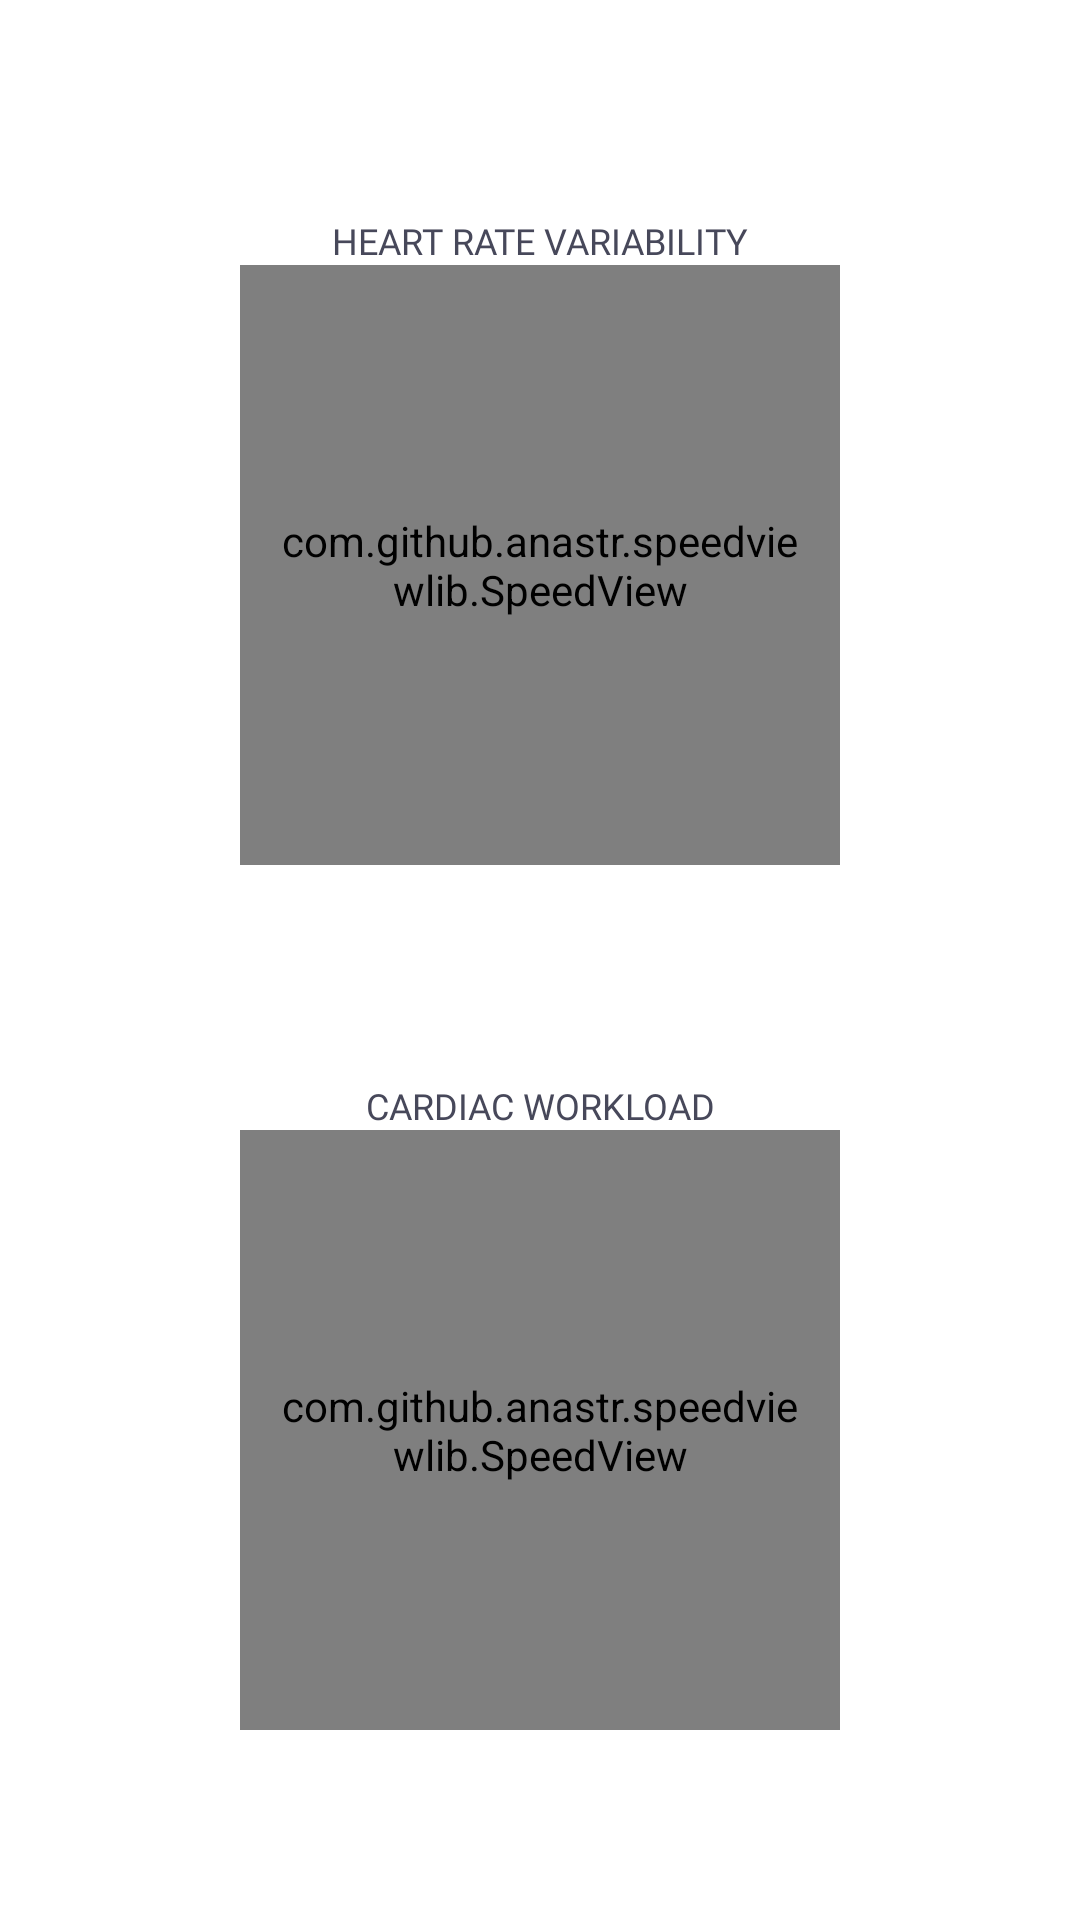

Write the Android layout XML for this screen, with the resource values it uses.
<!-- AndroidManifest.xml: application theme Theme.Prototipo -->
<!-- res/layout/fragment_fisiologico.xml -->
<?xml version="1.0" encoding="utf-8"?>
<androidx.core.widget.NestedScrollView xmlns:android="http://schemas.android.com/apk/res/android"
    xmlns:app="http://schemas.android.com/apk/res-auto"
    xmlns:tools="http://schemas.android.com/tools"
    android:layout_width="match_parent"
    android:layout_height="match_parent"
    android:fillViewport="true"
    android:orientation="vertical"
    tools:context=".ui.dashboard.FisiologicoFragment">

    <FrameLayout
        android:layout_width="match_parent"
        android:layout_height="match_parent">

        <FrameLayout
            android:id="@+id/frameCarga"
            android:layout_width="match_parent"
            android:layout_height="match_parent"
            android:visibility="gone"
            app:layout_constraintBottom_toBottomOf="parent"
            app:layout_constraintEnd_toEndOf="parent"
            app:layout_constraintStart_toStartOf="parent"
            app:layout_constraintTop_toTopOf="parent">

            <RelativeLayout
                android:layout_width="match_parent"
                android:layout_height="match_parent"
                android:gravity="center">

                <ProgressBar
                    android:id="@+id/progress"
                    android:layout_width="50dp"
                    android:layout_height="50dp"
                    android:layout_alignStart="@+id/tvCargando"
                    android:layout_alignEnd="@+id/tvCargando"
                    android:layout_marginStart="0dp"
                    android:layout_marginEnd="0dp" />

                <TextView
                    android:id="@+id/tvCargando"
                    style="@style/texto"
                    android:layout_width="wrap_content"
                    android:layout_height="wrap_content"
                    android:layout_below="@id/progress"
                    android:fontFamily="@font/lato_italic"
                    android:text="Cargando datos..."
                    android:textColor="@color/profileEditTextColor" />


            </RelativeLayout>

        </FrameLayout>

        <androidx.constraintlayout.widget.ConstraintLayout
            android:id="@+id/graficos"
            android:layout_width="match_parent"
            android:layout_height="match_parent">

            <com.github.anastr.speedviewlib.SpeedView
                android:id="@+id/frecResp"
                sv_withIndicatorLight="true"
                android:layout_width="200dp"
                android:layout_height="200dp"
                android:layout_marginStart="8dp"
                android:layout_marginEnd="8dp"
                android:padding="10dp"
                android:visibility="visible"
                app:layout_constraintEnd_toEndOf="parent"
                app:layout_constraintStart_toStartOf="parent"
                app:layout_constraintTop_toBottomOf="@+id/textView28"
                app:sv_centerCircleColor="@android:color/transparent"
                app:sv_endDegree="360"
                app:sv_indicator="HalfLineIndicator"
                app:sv_speedTextPosition="CENTER"
                app:sv_startDegree="180"
                app:sv_textSize="16sp"
                app:sv_tickNumber="8" />

            <ImageView
                android:id="@+id/imageView9"
                android:layout_width="40dp"
                android:layout_height="40dp"
                android:layout_marginTop="32dp"
                android:src="@drawable/ic_corazon_2"
                app:layout_constraintEnd_toEndOf="@+id/frecResp"
                app:layout_constraintStart_toStartOf="@+id/frecResp"
                app:layout_constraintTop_toBottomOf="@+id/estres" />

            <TextView
                android:id="@+id/textView28"
                style="@style/texto_pequeño"
                android:layout_width="0dp"
                android:layout_height="wrap_content"
                android:fontFamily="@font/lato_bold"
                android:text="CARDIAC WORKLOAD"
                android:textAlignment="center"
                android:textAllCaps="true"
                android:textColor="@color/text_gray"
                app:layout_constraintEnd_toEndOf="@+id/frecResp"
                app:layout_constraintStart_toStartOf="@+id/frecResp"
                app:layout_constraintTop_toBottomOf="@+id/imageView9" />

            <ImageView
                android:id="@+id/imageView2"
                android:layout_width="40dp"
                android:layout_height="40dp"
                android:layout_marginTop="32dp"
                android:src="@drawable/ic_corazon_2"
                app:layout_constraintEnd_toEndOf="@+id/estres"
                app:layout_constraintStart_toStartOf="@+id/estres"
                app:layout_constraintTop_toTopOf="parent" />

            <TextView
                android:id="@+id/textView24"
                style="@style/texto_pequeño"
                android:layout_width="0dp"
                android:layout_height="wrap_content"
                android:fontFamily="@font/lato_bold"
                android:text="HEART RATE VARIABILITY"
                android:textAlignment="center"
                android:textAllCaps="true"
                android:textColor="@color/text_gray"
                app:layout_constraintEnd_toEndOf="@+id/estres"
                app:layout_constraintStart_toStartOf="@+id/estres"
                app:layout_constraintTop_toBottomOf="@+id/imageView2" />

            <com.github.anastr.speedviewlib.SpeedView
                android:id="@+id/estres"
                sv_withIndicatorLight="true"
                android:layout_width="200dp"
                android:layout_height="200dp"
                android:layout_marginStart="8dp"
                android:layout_marginEnd="8dp"
                android:padding="10dp"
                android:visibility="visible"
                app:layout_constraintEnd_toEndOf="parent"
                app:layout_constraintStart_toStartOf="parent"
                app:layout_constraintTop_toBottomOf="@+id/textView24"
                app:sv_centerCircleColor="@android:color/transparent"
                app:sv_endDegree="360"
                app:sv_indicator="HalfLineIndicator"
                app:sv_speedTextPosition="CENTER"
                app:sv_startDegree="180"
                app:sv_textSize="16sp"
                app:sv_tickNumber="8" />
        </androidx.constraintlayout.widget.ConstraintLayout>
    </FrameLayout>
</androidx.core.widget.NestedScrollView>
<!-- resources referenced by this layout -->
<resources>
  <color name="profileEditTextColor">#707070</color>
  <color name="text_gray">#47485a</color>
  <style name="texto">
          <item name="android:textSize">@dimen/texto</item>
          <item name="android:textColor">@color/black</item>
          <item name="android:fontFamily">@font/roboto</item>
          <item name="android:lineSpacingMultiplier">1.29</item>
      </style>
  <style name="Theme.Prototipo" parent="Theme.MaterialComponents.DayNight.DarkActionBar">
          
          <item name="colorPrimary">@color/colorPrimary</item>
          <item name="colorPrimaryVariant">@color/colorVariant</item>
          <item name="colorOnPrimary">@color/white</item>
          
          <item name="colorSecondary">@color/teal_200</item>
          <item name="colorSecondaryVariant">@color/teal_700</item>
          <item name="colorOnSecondary">@color/black</item>
          
          <item name="android:statusBarColor" tools:targetApi="l">?attr/colorPrimaryVariant</item>
          
      </style>
  <dimen name="texto">16sp</dimen>
  <color name="black">#FF000000</color>
  <color name="colorPrimary">@color/colorAzul</color>
  <color name="colorVariant">#8190A5</color>
  <color name="white">#f7f7f7</color>
  <color name="teal_200">#FF03DAC5</color>
  <color name="teal_700">#FF018786</color>
  <color name="colorAzul">#59DDEE</color>
</resources>
